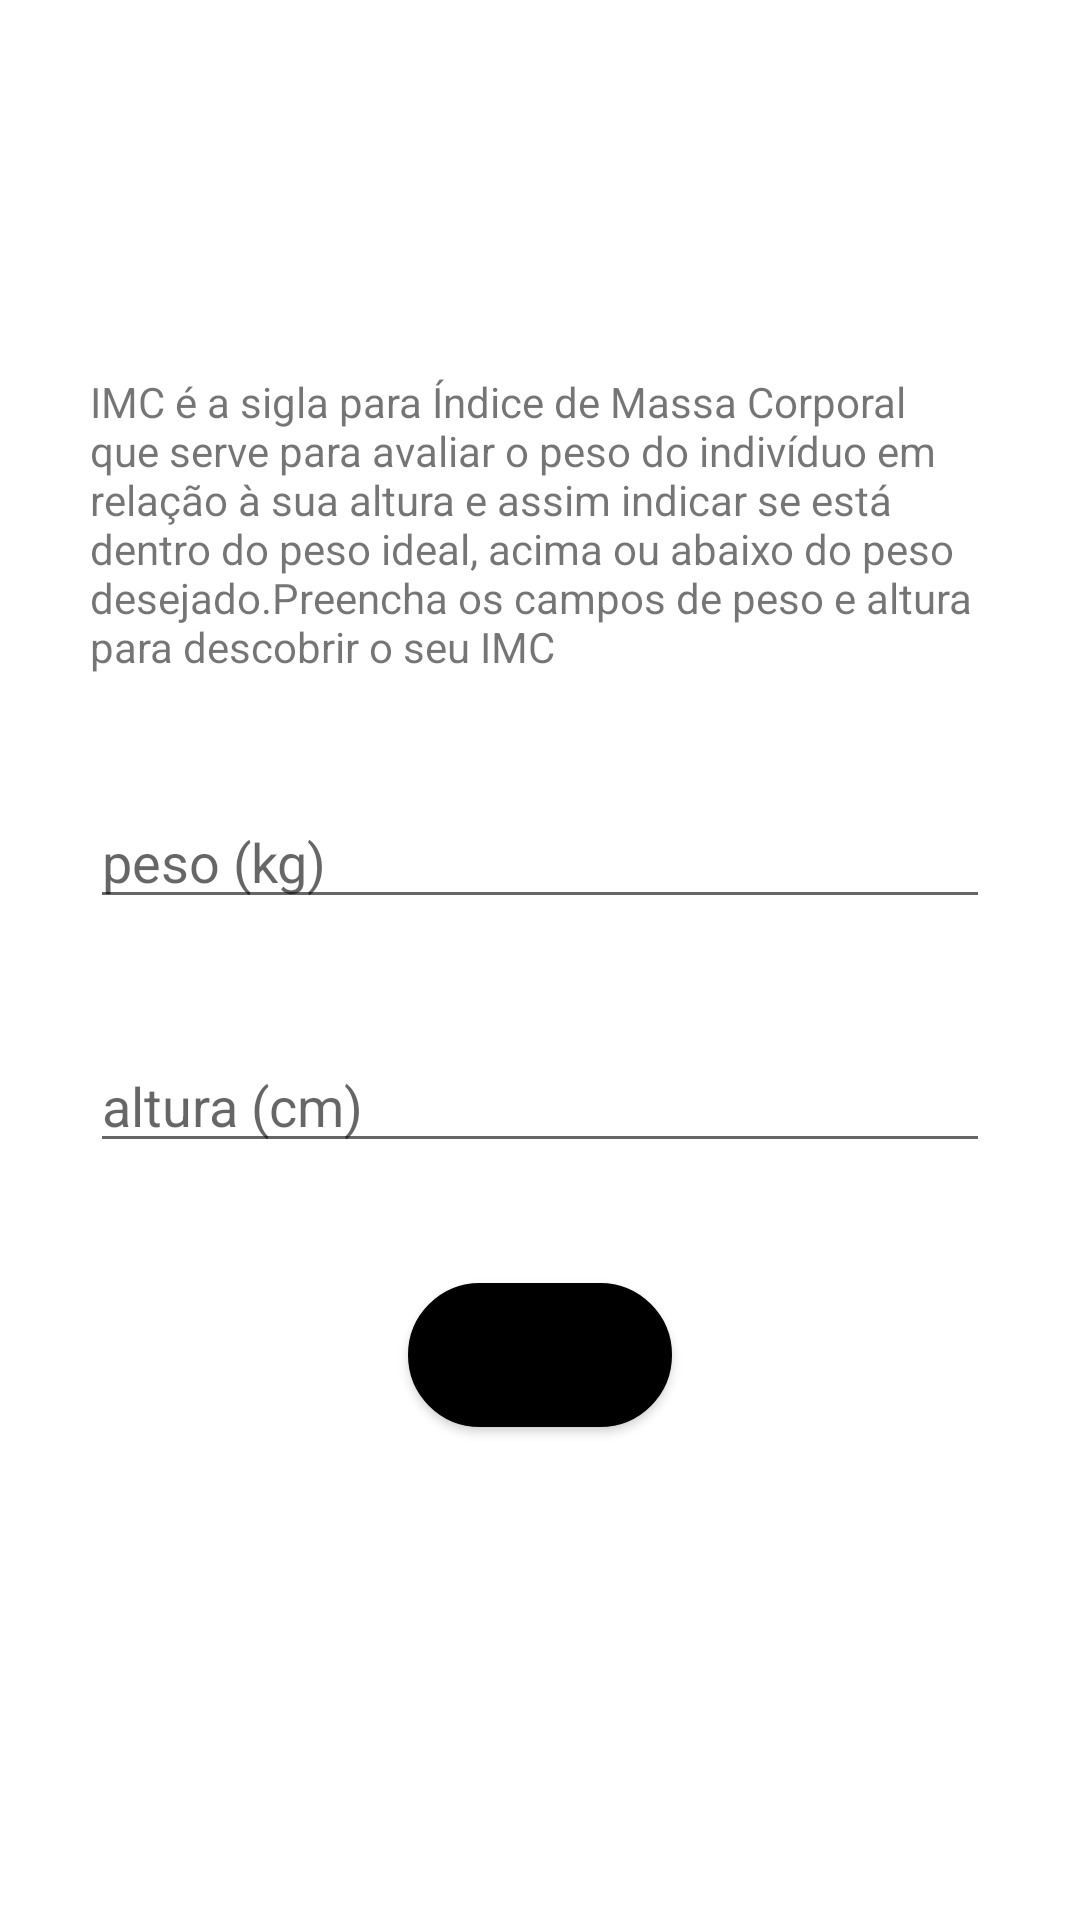

Layout XML and referenced resources for this Android screen:
<!-- AndroidManifest.xml: application theme Theme.FitnessTracker -->
<!-- res/layout/activity_imc.xml -->
<?xml version="1.0" encoding="utf-8"?>
<ScrollView xmlns:android="http://schemas.android.com/apk/res/android"
    xmlns:app="http://schemas.android.com/apk/res-auto"
    xmlns:tools="http://schemas.android.com/tools"
    android:layout_width="match_parent"
    android:layout_height="match_parent">

    <LinearLayout
        android:layout_width="match_parent"
        android:layout_height="wrap_content"
        android:layout_gravity="center"
        android:gravity="center"
        android:orientation="vertical"
        tools:context=".ImcActivity">

        <TextView
            style="@style/TextViewFrom"
            android:layout_width="wrap_content"
            android:layout_height="wrap_content"
            android:text="@string/imc_desc" />

        <EditText
            android:id="@+id/edt_imc_weight"
            android:hint="@string/weight"
            style="@style/EditTextForm"/>


        <EditText
            android:id="@+id/edt_imc_height"
            android:hint="@string/height"
            style="@style/EditTextForm" />

        <Button
            style="@style/ButtonForm"
            android:id="@+id/btn_imc_send"
            android:text="@string/calc" />

    </LinearLayout>
</ScrollView>
<!-- resources referenced by this layout -->
<resources>
  <string name="calc">Calcular</string>
  <string name="height">altura (cm)</string>
  <string name="imc_desc">IMC é a sigla para Índice de Massa Corporal que serve para avaliar o peso
          do indivíduo em relação à sua altura e assim indicar se está dentro do peso ideal,
          acima ou abaixo do peso desejado.<br />Preencha os campos de peso e altura para descobrir o seu IMC</string>
  <string name="weight">peso (kg)</string>
  <style name="ButtonForm">
          <item name="android:layout_width">wrap_content</item>
          <item name="android:layout_height">wrap_content</item>
          <item name="android:layout_marginBottom">40dp</item>
          <item name="android:background">@drawable/bg_button_color_black_gray</item>
      </style>
  <style name="EditTextForm">
          <item name="android:layout_width">match_parent</item>
          <item name="android:layout_height">wrap_content</item>
          <item name="android:layout_marginStart">30dp</item>
          <item name="android:layout_marginEnd">30dp</item>
          <item name="android:layout_marginBottom">40dp</item>
          <item name="android:inputType">number</item>
          <item name="android:maxLength">3</item>
      </style>
  <style name="TextViewFrom">
          <item name="android:layout_marginStart">30dp</item>
          <item name="android:layout_marginEnd">30dp</item>
          <item name="android:layout_marginBottom">40dp</item>
  
      </style>
  <style name="Theme.FitnessTracker" parent="Theme.MaterialComponents.DayNight.NoActionBar">
          
          <item name="colorPrimary">@color/black</item>
          <item name="colorPrimaryDark">@color/black</item>
          
          <item name="colorSecondary">@color/black</item>
          <item name="colorOnSecondary">@color/white</item>
  
      </style>
  <!-- drawable bg_button_color_black_gray (drawable) -->
  <?xml version="1.0" encoding="utf-8"?>
  <shape xmlns:android="http://schemas.android.com/apk/res/android" android:shape="rectangle">
  
      <stroke android:color="@color/black" android:width="30dp"/>
      <solid android:color="@color/white"/>
      <corners android:radius="100dp"/>
  </shape>
  <color name="black">#FF000000</color>
  <color name="white">#FFFFFFFF</color>
</resources>
